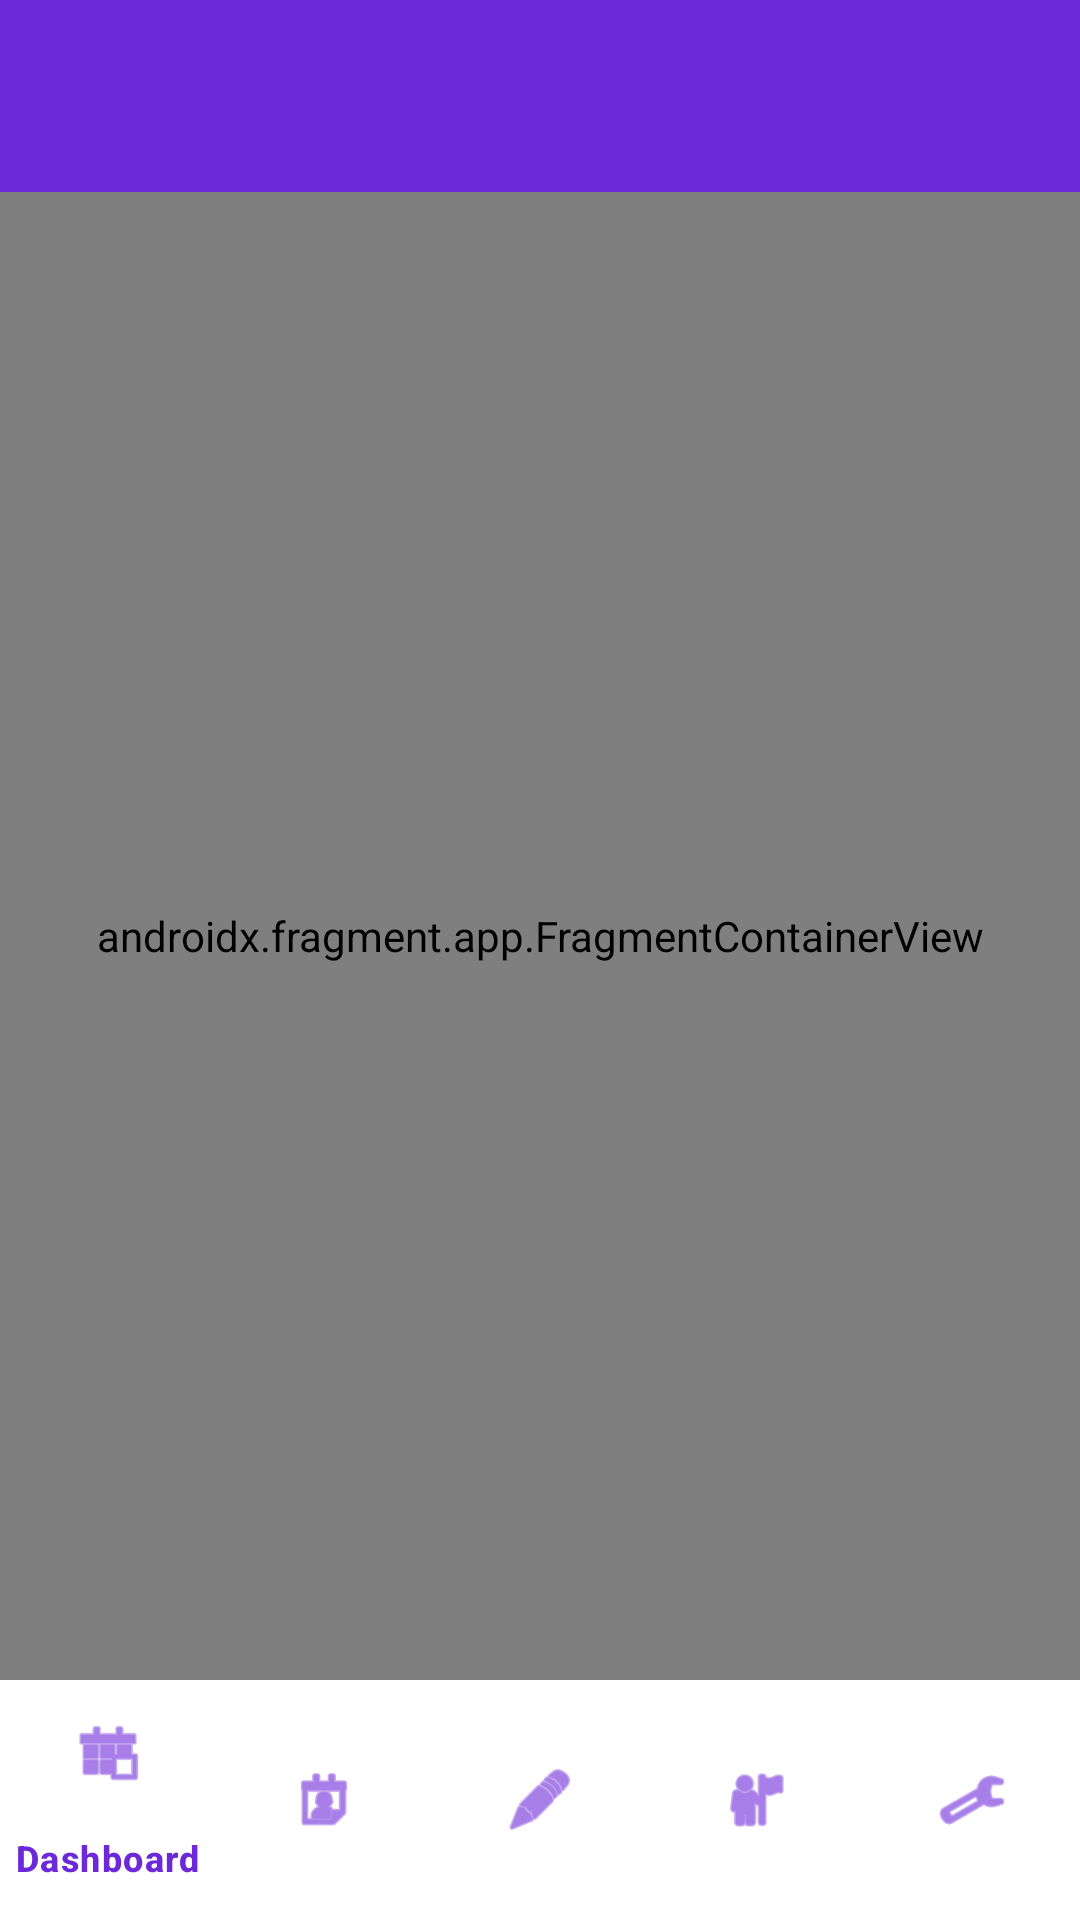

Write the Android layout XML for this screen, with the resource values it uses.
<!-- AndroidManifest.xml: activity theme Theme.KreedaPreranaScout -->
<!-- res/layout/activity_main.xml -->
<?xml version="1.0" encoding="utf-8"?>
<androidx.constraintlayout.widget.ConstraintLayout xmlns:android="http://schemas.android.com/apk/res/android"
    xmlns:app="http://schemas.android.com/apk/res-auto"
    android:layout_width="match_parent"
    android:layout_height="match_parent">

    <com.google.android.material.appbar.AppBarLayout
        android:id="@+id/appBarLayout"
        android:layout_width="match_parent"
        android:layout_height="wrap_content"
        app:layout_constraintTop_toTopOf="parent">

        <com.google.android.material.appbar.MaterialToolbar
            android:id="@+id/toolbar"
            android:layout_width="match_parent"
            android:layout_height="?attr/actionBarSize"
            android:background="@color/primary_purple"
            app:titleTextColor="@color/white"
            app:navigationIconTint="@color/white" />
    </com.google.android.material.appbar.AppBarLayout>

    <androidx.fragment.app.FragmentContainerView
        android:id="@+id/nav_host_fragment"
        android:name="androidx.navigation.fragment.NavHostFragment"
        android:layout_width="0dp"
        android:layout_height="0dp"
        app:defaultNavHost="true"
        app:layout_constraintBottom_toTopOf="@+id/bottom_nav"
        app:layout_constraintEnd_toEndOf="parent"
        app:layout_constraintStart_toStartOf="parent"
        app:layout_constraintTop_toBottomOf="@id/appBarLayout"
        app:navGraph="@navigation/nav_graph" />

    <com.google.android.material.bottomnavigation.BottomNavigationView
        android:id="@+id/bottom_nav"
        android:layout_width="match_parent"
        android:layout_height="wrap_content"
        android:background="@color/white"
        app:itemIconTint="@color/primary_purple"
        app:itemTextColor="@color/primary_purple"
        app:layout_constraintBottom_toBottomOf="parent"
        app:menu="@menu/bottom_nav_menu" />

</androidx.constraintlayout.widget.ConstraintLayout>
<!-- resources referenced by this layout -->
<resources>
  <color name="primary_purple">#6D28D9</color>
  <color name="white">#FFFFFF</color>
  <style name="Theme.KreedaPreranaScout" parent="Base.Theme.KreedaPreranaScout" />
  <style name="Base.Theme.KreedaPreranaScout" parent="Theme.Material3.DayNight.NoActionBar">
          <item name="colorPrimary">@color/primary_purple</item>
          <item name="colorOnPrimary">@color/text_light</item>
          <item name="colorSecondary">@color/pink_accent</item>
          <item name="android:statusBarColor">@color/dark_purple</item>
      </style>
  <color name="text_light">#9CA3AF</color>
  <color name="pink_accent">#EC4899</color>
  <color name="dark_purple">#4C1D95</color>
</resources>
